Run: headless pygame with SDL's dummy video driver; simulated clock (each Clock.tick advances the game by its frame time, no real sleeping); random seed 0; keys injected as events and as key.get_pressed() state; no mouse input.
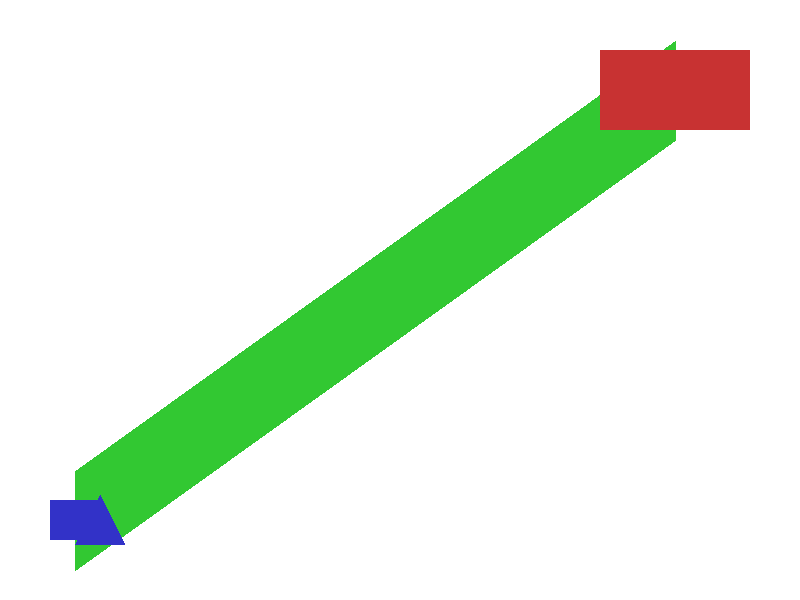
Frame 1 of 4 · flips 1–60 · no input
Frame 2 of 4 · flips 61–180 · tapped SPACE, RETURN · held RIGHT (→), D · screen unchanged from frame 1, image omitted
Frame 3 of 4 · flips 181–300 · held DOWN (↓), S · screen unchanged from frame 2, image omitted
Frame 4 of 4 · flips 301–420 · held LEFT (←), A, UP (↑), W · screen unchanged from frame 3, image omitted

The pygame program that drew these frames:

import pygame
import math
import sys


class Juego:
    def __init__(self):
        pygame.init()
        self.ancho, self.alto = 800, 600
        self.ventana = pygame.display.set_mode((self.ancho, self.alto))
        pygame.display.set_caption("Movimiento siguiendo la punta")

        # Colores
        self.VERDE = (50, 200, 50)
        self.ROJO = (200, 50, 50)
        self.AZUL = (50, 50, 200)
        self.BLANCO = (255, 255, 255)
        self.AMARILLO = (255, 255, 0)

        # Inicio y meta
        self.inicio_rect = pygame.Rect(50, 500, 50, 40)
        self.meta_rect = pygame.Rect(600, 50, 150, 80)

        # Jugador
        self.jugador_img = pygame.Surface((50, 50), pygame.SRCALPHA)
        pygame.draw.polygon(self.jugador_img, self.AZUL, [(25, 0), (50, 50), (0, 50)])
        self.jugador = self.jugador_img
        self.centro = pygame.Vector2(100, 520)  # centro lógico del jugador

        # Variables de movimiento
        self.velocidad = 0
        self.aceleracion = 0.3
        self.vel_max = 5
        self.frenado = 0.1
        self.velocidad_giro = 3
        self.angulo = 0  # 0 = punta hacia arriba
        self.en_movimiento = False

        self.teclas_presionadas = {"w": False, "s": False, "a": False, "d": False}
        self.clock = pygame.time.Clock()

        # Superficie para el camino
        self.superficie_camino = pygame.Surface((self.ancho, self.alto))
        self.superficie_camino.fill(self.BLANCO)
        pygame.draw.line(self.superficie_camino, self.VERDE,
                         self.inicio_rect.center, self.meta_rect.center, 100)

    def loop_principal(self):
        while True:
            self.manejar_eventos()
            self.actualizar_movimiento()
            self.dibujar()
            pygame.display.flip()
            self.clock.tick(60)

    def manejar_eventos(self):
        for event in pygame.event.get():
            if event.type == pygame.QUIT:
                pygame.quit()
                sys.exit()
            elif event.type == pygame.KEYDOWN:
                if event.key == pygame.K_w:
                    self.teclas_presionadas["w"] = True
                    self.en_movimiento = True
                elif event.key == pygame.K_s:
                    self.teclas_presionadas["s"] = True
                    self.en_movimiento = True
                elif event.key == pygame.K_a:
                    self.teclas_presionadas["a"] = True
                elif event.key == pygame.K_d:
                    self.teclas_presionadas["d"] = True
                elif event.key == pygame.K_SPACE:
                    self.stop()
            elif event.type == pygame.KEYUP:
                if event.key == pygame.K_w:
                    self.teclas_presionadas["w"] = False
                elif event.key == pygame.K_s:
                    self.teclas_presionadas["s"] = False
                elif event.key == pygame.K_a:
                    self.teclas_presionadas["a"] = False
                elif event.key == pygame.K_d:
                    self.teclas_presionadas["d"] = False

    def actualizar_movimiento(self):
        if not self.en_movimiento:
            return

        # Acelerar y frenar como un vehículo
        if self.teclas_presionadas["w"]:
            self.velocidad += self.aceleracion
        elif self.teclas_presionadas["s"]:
            self.velocidad -= self.aceleracion
        else:
            if self.velocidad > 0:
                self.velocidad -= self.frenado
            elif self.velocidad < 0:
                self.velocidad += self.frenado

        self.velocidad = max(-self.vel_max / 2, min(self.vel_max, self.velocidad))

        if self.velocidad != 0:
            if self.teclas_presionadas["d"]:
                self.angulo += self.velocidad_giro * (self.velocidad / self.vel_max)
            if self.teclas_presionadas["a"]:
                self.angulo -= self.velocidad_giro * (self.velocidad / self.vel_max)

        angulo_rad = math.radians(self.angulo - 90)
        self.centro.x += math.cos(angulo_rad) * self.velocidad
        self.centro.y += math.sin(angulo_rad) * self.velocidad

        # Mantener dentro de pantalla
        self.centro.x = max(0, min(self.ancho, self.centro.x))
        self.centro.y = max(0, min(self.alto, self.centro.y))

        # Verificar si está dentro del camino
        if not self.esta_en_camino():
            self.mostrar_mensaje("¡Saliste del camino!")
            self.reset_jugador()

        # Verificar si llegó a la meta
        if pygame.Rect(self.meta_rect).collidepoint(self.centro):
            self.mostrar_mensaje("Tocaste un objeto rojo")
            self.reset_jugador()

    def esta_en_camino(self):
        # Devuelve True si el jugador está sobre el camino verde
        if 0 <= int(self.centro.x) < self.ancho and 0 <= int(self.centro.y) < self.alto:
            color_pixel = self.superficie_camino.get_at((int(self.centro.x), int(self.centro.y)))
            return color_pixel == self.VERDE
        return False

    def reset_jugador(self):
        self.centro = pygame.Vector2(100, 520)
        self.angulo = 0
        self.velocidad = 0
        self.stop()

    def dibujar(self):
        self.ventana.blit(self.superficie_camino, (0, 0))

        # Dibujar inicio y meta
        pygame.draw.rect(self.ventana, self.AZUL, self.inicio_rect)
        pygame.draw.rect(self.ventana, self.ROJO, self.meta_rect)

        # Rotar jugador
        jugador_rotado = pygame.transform.rotate(self.jugador_img, -self.angulo)
        rect_rotado = jugador_rotado.get_rect(center=(self.centro.x, self.centro.y))
        self.ventana.blit(jugador_rotado, rect_rotado.topleft)

    def stop(self):
        self.en_movimiento = False
        for k in self.teclas_presionadas:
            self.teclas_presionadas[k] = False

    def mostrar_mensaje(self, texto):
        fuente = pygame.font.SysFont(None, 60)
        render = fuente.render(texto, True, self.ROJO)
        rect = render.get_rect(center=(self.ancho // 2, self.alto // 2))
        self.ventana.blit(render, rect)
        pygame.display.flip()
        pygame.time.wait(1500)


if __name__ == "__main__":
    juego = Juego()
    juego.loop_principal()
